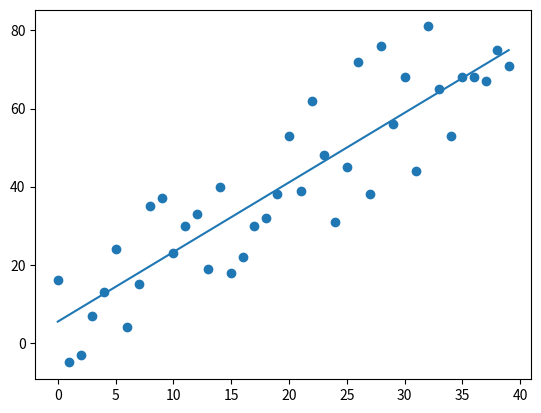

Reproduce this figure in Python.
from statistics import mean
import numpy as np
import matplotlib.pyplot as plt
import random

def create_dataset(length, variance, step=2, correlation='pos'):
    val = 1
    ys = []
    for i in range(length):
        y = val + random.randrange(-variance, variance)
        ys.append(y)
        if correlation and correlation == 'pos':
            val += step
        elif correlation and correlation == 'neg':
            val -= step
    xs = [i for i in range(length)]
    return np.array(xs, dtype=np.float64), np.array(ys, dtype=np.float64)

def best_fit_slope(xs, ys):
    m = ((mean(xs) * mean(ys)) - mean(xs * ys)) / ((mean(xs) * mean(xs)) - mean(xs*xs))
    return m

def best_fit_slope_2(xs, ys):
    numenator = sum((ys - mean(ys)) * (xs - mean(xs)))
    denominator = sum((xs - mean(xs))**2)
    m = numenator / denominator
    return m

def best_fit_intercept(xs, ys, m):
    b = mean(ys) - (m * mean(xs))
    return b

def squared_error(ys_orig, ys_line):
    return sum((ys_orig - ys_line)**2)

def coefficient_of_determination(ys_orig, ys_regr):
    y_mean_line = [mean(ys_orig)] * len(ys_orig)
    squared_error_regr = squared_error(ys_orig, ys_regr)
    squared_error_y_mean = squared_error(ys_orig, y_mean_line)
    print(squared_error_regr, "/", squared_error_y_mean)
    return 1 - (squared_error_regr / squared_error_y_mean)

xs, ys = create_dataset(40, 20, 2, correlation='pos')

m = best_fit_slope_2(xs, ys)
b = best_fit_intercept(xs, ys, m)
regression_line = [(m * x) + b for x in xs]

r_squared = coefficient_of_determination(ys, regression_line)
print(r_squared)

plt.scatter(xs, ys)
plt.plot(xs, regression_line)
plt.show()